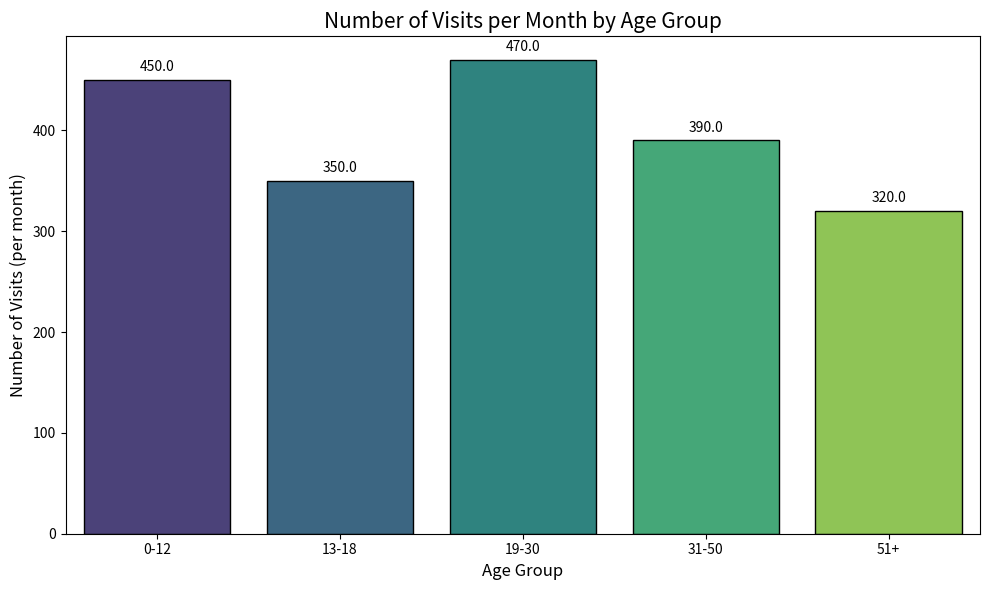

Python code for this plot:

import seaborn as sns
import matplotlib.pyplot as plt
import pandas as pd

# Data
data = [
    {'Age Group': '0-12', 'Number of Visits (per month)': 450},
    {'Age Group': '13-18', 'Number of Visits (per month)': 350},
    {'Age Group': '19-30', 'Number of Visits (per month)': 470},
    {'Age Group': '31-50', 'Number of Visits (per month)': 390},
    {'Age Group': '51+', 'Number of Visits (per month)': 320}
]

# Convert the data into a DataFrame
df = pd.DataFrame(data)

# Create a bar plot
plt.figure(figsize=(10, 6))
bar_plot = sns.barplot(
    x='Age Group', 
    y='Number of Visits (per month)', 
    data=df, 
    palette="viridis", # Diversified color palette
    edgecolor="black"  # Add edgecolor to the bars for better distinction
)

# Adding annotations to each bar
for p in bar_plot.patches:
    bar_plot.annotate(format(p.get_height(), '.1f'), 
                      (p.get_x() + p.get_width() / 2., p.get_height()), 
                      ha = 'center', 
                      va = 'center', 
                      xytext = (0, 9), 
                      textcoords = 'offset points')

# Customizing the axes and title
plt.title('Number of Visits per Month by Age Group', fontsize=15)
plt.xlabel('Age Group', fontsize=12)
plt.ylabel('Number of Visits (per month)', fontsize=12)

# Show the plot with a tight layout
plt.tight_layout()

# Display the plot
plt.show()
